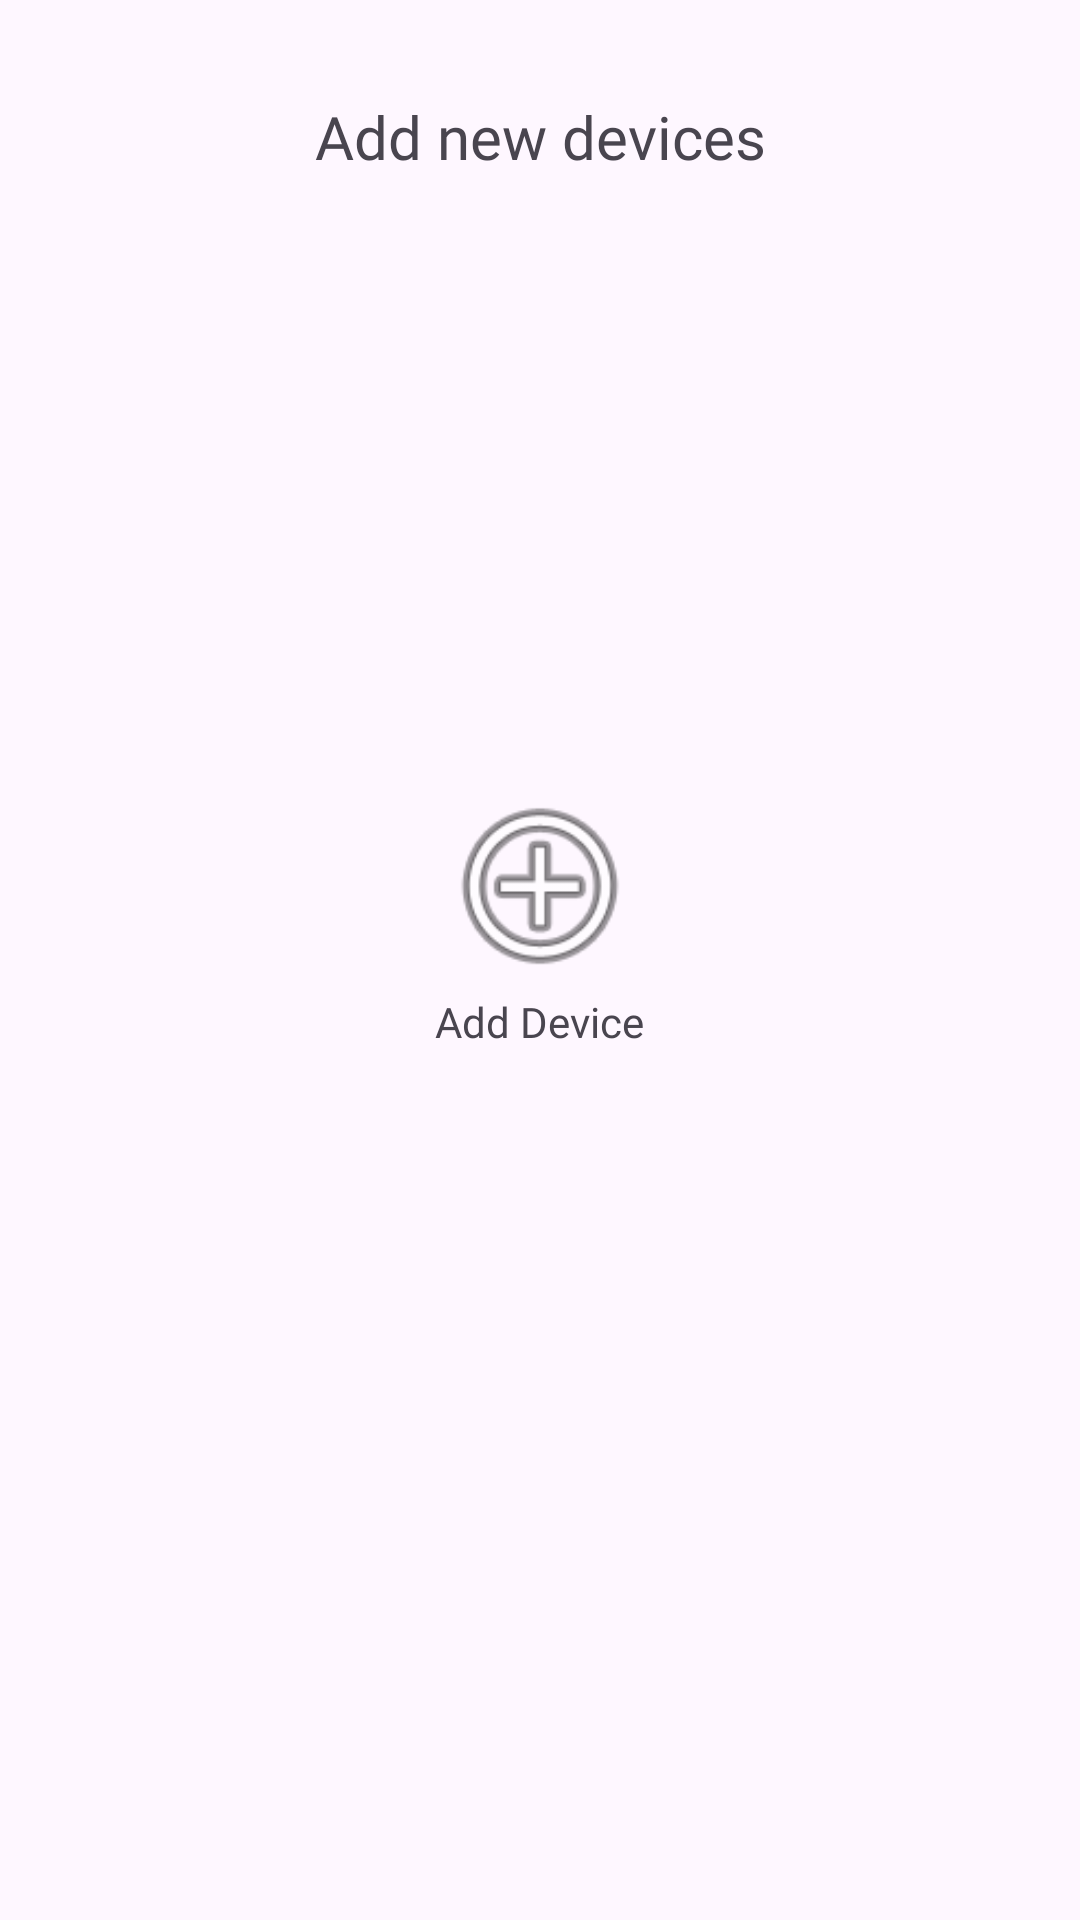

Android layout source for this screen:
<!-- AndroidManifest.xml: application theme Theme.CyrenaicaServer -->
<!-- res/layout/activity_add_new_device.xml -->
<?xml version="1.0" encoding="utf-8"?>
<androidx.constraintlayout.widget.ConstraintLayout xmlns:android="http://schemas.android.com/apk/res/android"
    xmlns:app="http://schemas.android.com/apk/res-auto"
    xmlns:tools="http://schemas.android.com/tools"
    android:id="@+id/main"
    android:layout_width="match_parent"
    android:layout_height="match_parent"
    tools:context=".nodes.AddNewDevice">

    <TextView
        android:id="@+id/id_add_devices_label"
        android:layout_width="wrap_content"
        android:layout_height="wrap_content"
        android:layout_marginStart="150dp"
        android:layout_marginTop="32dp"
        android:layout_marginEnd="150dp"
        android:fontFamily="@font/alfa_slab_one"
        android:text="Add new devices"
        android:textSize="20sp"
        app:layout_constraintEnd_toEndOf="parent"
        app:layout_constraintStart_toStartOf="parent"
        app:layout_constraintTop_toTopOf="parent" />

    <FrameLayout
        android:id="@+id/id_add_devices_frame"
        android:layout_width="match_parent"
        android:layout_height="wrap_content"
        android:layout_marginTop="150dp"
        android:visibility="visible"
        app:layout_constraintEnd_toEndOf="parent"
        app:layout_constraintStart_toStartOf="parent"
        app:layout_constraintTop_toBottomOf="@+id/id_add_devices_label">

        <androidx.constraintlayout.widget.ConstraintLayout
            android:layout_width="match_parent"
            android:layout_height="match_parent">

            <LinearLayout
                android:id="@+id/id_add_devices_icon_layout"
                android:layout_width="wrap_content"
                android:layout_height="match_parent"
                android:layout_gravity="center|center_vertical"
                android:layout_marginStart="170dp"
                android:layout_marginTop="50dp"
                android:layout_marginEnd="170dp"
                android:layout_marginBottom="32dp"
                android:orientation="vertical"
                app:layout_constraintBottom_toTopOf="@+id/id_add_new_device_type_frame"
                app:layout_constraintEnd_toEndOf="parent"
                app:layout_constraintStart_toStartOf="parent"
                app:layout_constraintTop_toTopOf="parent">

                <ImageView
                    android:id="@+id/id_add_device_icon"
                    android:layout_width="70dp"
                    android:layout_height="72dp"
                    android:layout_gravity="center_horizontal"
                    android:clickable="true"
                    app:srcCompat="@android:drawable/ic_menu_add" />

                <TextView
                    android:id="@+id/id_add_device_icon_label"
                    android:layout_width="wrap_content"
                    android:layout_height="wrap_content"
                    android:layout_gravity="center_horizontal"
                    android:fontFamily="@font/anuphan_extralight"
                    android:gravity="center_horizontal"
                    android:text="@string/add_new_device_add_icon_label"
                    android:textAlignment="center" />

            </LinearLayout>

            <FrameLayout
                android:id="@+id/id_add_new_device_type_frame"
                android:layout_width="match_parent"
                android:layout_height="match_parent"
                android:layout_marginTop="32dp"
                android:visibility="gone"
                app:layout_constraintBottom_toBottomOf="parent"
                app:layout_constraintEnd_toEndOf="parent"
                app:layout_constraintStart_toStartOf="parent"
                app:layout_constraintTop_toBottomOf="@+id/id_add_devices_icon_layout">

                <LinearLayout
                    android:layout_width="match_parent"
                    android:layout_height="match_parent"
                    android:gravity="center_horizontal"
                    android:orientation="vertical">

                    <RadioButton
                        android:id="@+id/id_add_new_camera_choice"
                        android:layout_width="200dp"
                        android:layout_height="wrap_content"
                        android:gravity="center_horizontal|center_vertical"
                        android:text="@string/add_new_device_device_type_camera_label" />

                    <RadioButton
                        android:id="@+id/id_add_new_detector_choice"
                        android:layout_width="200dp"
                        android:layout_height="wrap_content"
                        android:gravity="center_horizontal|center_vertical"
                        android:text="@string/add_new_device_device_type_detector_label" />

                    <RadioButton
                        android:id="@+id/id_add_new_controller_choice"
                        android:layout_width="200dp"
                        android:layout_height="wrap_content"
                        android:gravity="center_horizontal|center_vertical"
                        android:text="@string/add_new_device_device_type_controller_label" />

                </LinearLayout>

            </FrameLayout>

        </androidx.constraintlayout.widget.ConstraintLayout>

    </FrameLayout>



</androidx.constraintlayout.widget.ConstraintLayout>
<!-- resources referenced by this layout -->
<resources>
  <string name="add_new_device_add_icon_label">Add Device</string>
  <string name="add_new_device_device_type_camera_label">Add new Camera</string>
  <string name="add_new_device_device_type_controller_label">Add new Controller</string>
  <string name="add_new_device_device_type_detector_label">Add new Detector</string>
  <style name="Theme.CyrenaicaServer" parent="Base.Theme.CyrenaicaServer" />
  <style name="Base.Theme.CyrenaicaServer" parent="Theme.Material3.DayNight.NoActionBar">
          
          
      </style>
</resources>
